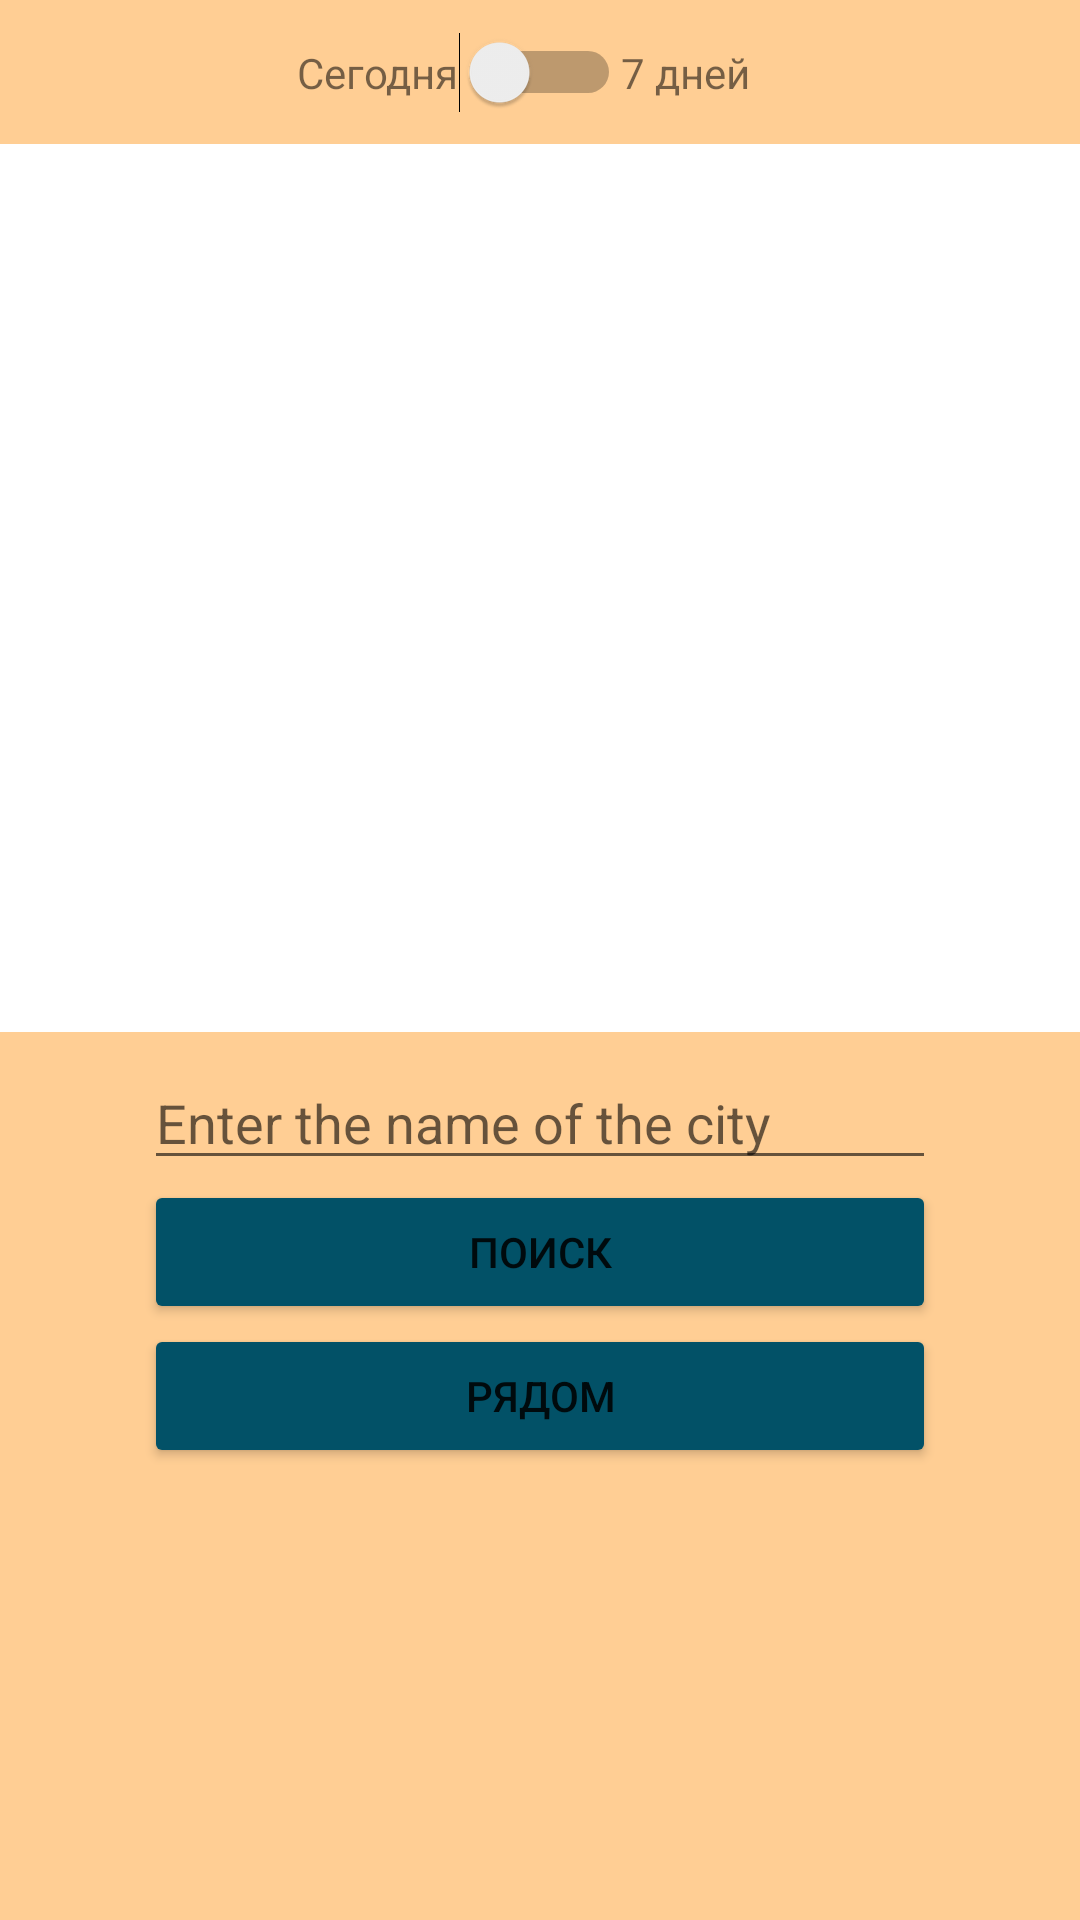

Produce the Android XML layout that renders to this screen, including the resource entries it uses.
<!-- AndroidManifest.xml: application theme Theme.MyWeather -->
<!-- res/layout/activity_main.xml -->
<?xml version="1.0" encoding="utf-8"?>
<androidx.constraintlayout.widget.ConstraintLayout xmlns:android="http://schemas.android.com/apk/res/android"
    xmlns:app="http://schemas.android.com/apk/res-auto"
    xmlns:tools="http://schemas.android.com/tools"
    android:layout_width="match_parent"
    android:layout_height="match_parent"
    app:layout_constraintBottom_toTopOf="@+id/constraintLayoutMain"
    app:layout_constraintHorizontal_bias="0.5"
    tools:context=".MainActivity">


    <androidx.constraintlayout.widget.ConstraintLayout
        android:id="@+id/constraintLayoutHeader"
        android:layout_width="match_parent"
        android:layout_height="48dp"
        android:background="@color/header"
        app:layout_constraintBottom_toTopOf="@+id/constraintLayoutMiddle"
        app:layout_constraintEnd_toEndOf="parent"
        app:layout_constraintStart_toStartOf="parent"
        app:layout_constraintTop_toTopOf="parent">

        <Switch
            android:id="@+id/switchDayOrWeek"
            android:layout_width="wrap_content"
            android:layout_height="wrap_content"
            app:layout_constraintBottom_toBottomOf="parent"
            app:layout_constraintEnd_toEndOf="parent"
            app:layout_constraintStart_toStartOf="parent"
            app:layout_constraintTop_toTopOf="parent"
            tools:ignore="UseSwitchCompatOrMaterialXml" />

        <TextView
            android:id="@+id/textViewToday"
            android:layout_width="wrap_content"
            android:layout_height="wrap_content"
            android:text="Сегодня"
            app:layout_constraintBottom_toBottomOf="@+id/switchDayOrWeek"
            app:layout_constraintEnd_toStartOf="@+id/switchDayOrWeek"
            app:layout_constraintTop_toTopOf="@+id/switchDayOrWeek" />

        <TextView
            android:id="@+id/textViewWeek"
            android:layout_width="wrap_content"
            android:layout_height="wrap_content"
            android:text="7 дней"
            app:layout_constraintBottom_toBottomOf="@+id/switchDayOrWeek"
            app:layout_constraintStart_toEndOf="@+id/switchDayOrWeek"
            app:layout_constraintTop_toTopOf="@+id/switchDayOrWeek" />

    </androidx.constraintlayout.widget.ConstraintLayout>

    
    <androidx.constraintlayout.widget.ConstraintLayout
        android:id="@+id/constraintLayoutMiddle"
        android:layout_width="match_parent"
        android:layout_height="0dp"
        android:background="@color/white"
        app:layout_constraintBottom_toTopOf="@+id/constraintLayoutFooter"
        app:layout_constraintEnd_toEndOf="parent"
        app:layout_constraintStart_toStartOf="parent"
        app:layout_constraintTop_toBottomOf="@+id/constraintLayoutHeader"
        app:layout_constraintVertical_weight="3">

        
        <androidx.constraintlayout.widget.ConstraintLayout
            android:id="@+id/dayLayout"
            android:layout_width="match_parent"
            android:layout_height="match_parent"
            app:layout_constraintBottom_toBottomOf="parent"
            app:layout_constraintEnd_toEndOf="parent"
            app:layout_constraintStart_toStartOf="parent"
            app:layout_constraintTop_toTopOf="parent">

            <TextView
                android:id="@+id/textViewTest"
                android:layout_width="match_parent"
                android:layout_height="match_parent" />

            <ImageView
                android:id="@+id/imageView"
                android:layout_width="64dp"
                android:layout_height="64dp"
                app:layout_constraintBottom_toBottomOf="parent"
                app:layout_constraintEnd_toEndOf="parent" />

        </androidx.constraintlayout.widget.ConstraintLayout>

        
        <androidx.constraintlayout.widget.ConstraintLayout
            android:id="@+id/weekLayout"
            android:layout_width="match_parent"
            android:layout_height="match_parent"
            android:background="@color/teal_700"
            android:visibility="invisible"
            app:layout_constraintBottom_toBottomOf="parent"
            app:layout_constraintEnd_toEndOf="parent"
            app:layout_constraintStart_toStartOf="parent"
            app:layout_constraintTop_toTopOf="parent">

        </androidx.constraintlayout.widget.ConstraintLayout>

    </androidx.constraintlayout.widget.ConstraintLayout>

    <androidx.constraintlayout.widget.ConstraintLayout
        android:id="@+id/constraintLayoutFooter"
        android:layout_width="match_parent"
        android:layout_height="0dp"
        android:background="@color/header"
        app:layout_constraintBottom_toBottomOf="parent"
        app:layout_constraintEnd_toEndOf="parent"
        app:layout_constraintStart_toStartOf="parent"
        app:layout_constraintTop_toBottomOf="@+id/constraintLayoutMiddle"
        app:layout_constraintVertical_weight="3">

        <EditText
            android:id="@+id/editTextNameOfCity"
            android:layout_width="match_parent"
            android:layout_height="wrap_content"
            android:layout_marginHorizontal="48dp"
            android:layout_marginTop="8dp"
            android:hint="@string/hint_enter_name_of_city"
            app:layout_constraintEnd_toEndOf="parent"
            app:layout_constraintStart_toStartOf="parent"
            app:layout_constraintTop_toTopOf="parent" />

        <Button
            android:id="@+id/buttonFindByCity"
            android:layout_width="match_parent"
            android:layout_height="wrap_content"
            android:layout_marginHorizontal="48dp"
            android:backgroundTint="@color/buttons"
            android:text="Поиск"
            app:layout_constraintEnd_toEndOf="parent"
            app:layout_constraintStart_toStartOf="parent"
            app:layout_constraintTop_toBottomOf="@id/editTextNameOfCity" />

        <Button
            android:id="@+id/buttonFindNearly"
            android:layout_width="match_parent"
            android:layout_height="wrap_content"
            android:layout_marginHorizontal="48dp"
            android:backgroundTint="@color/buttons"
            android:text="Рядом"
            app:layout_constraintEnd_toEndOf="parent"
            app:layout_constraintStart_toStartOf="parent"
            app:layout_constraintTop_toBottomOf="@id/buttonFindByCity" />

    </androidx.constraintlayout.widget.ConstraintLayout>
</androidx.constraintlayout.widget.ConstraintLayout>
<!-- resources referenced by this layout -->
<resources>
  <color name="buttons">#025167</color>
  <color name="header">#FFCE94</color>
  <color name="teal_700">#FF018786</color>
  <color name="white">#FFFFFFFF</color>
  <string name="hint_enter_name_of_city">Enter the name of the city</string>
  <style name="Theme.MyWeather" parent="Theme.MaterialComponents.DayNight.NoActionBar">
          
          <item name="colorPrimary">@color/purple_500</item>
          <item name="colorPrimaryVariant">@color/purple_700</item>
          <item name="colorOnPrimary">@color/white</item>
          
          <item name="colorSecondary">@color/teal_200</item>
          <item name="colorSecondaryVariant">@color/teal_700</item>
          <item name="colorOnSecondary">@color/black</item>
          
          <item name="android:statusBarColor" tools:targetApi="l">?attr/colorPrimaryVariant</item>
          
      </style>
  <color name="purple_500">#FF6200EE</color>
  <color name="purple_700">#FF3700B3</color>
  <color name="teal_200">#FF03DAC5</color>
  <color name="black">#FF000000</color>
</resources>
